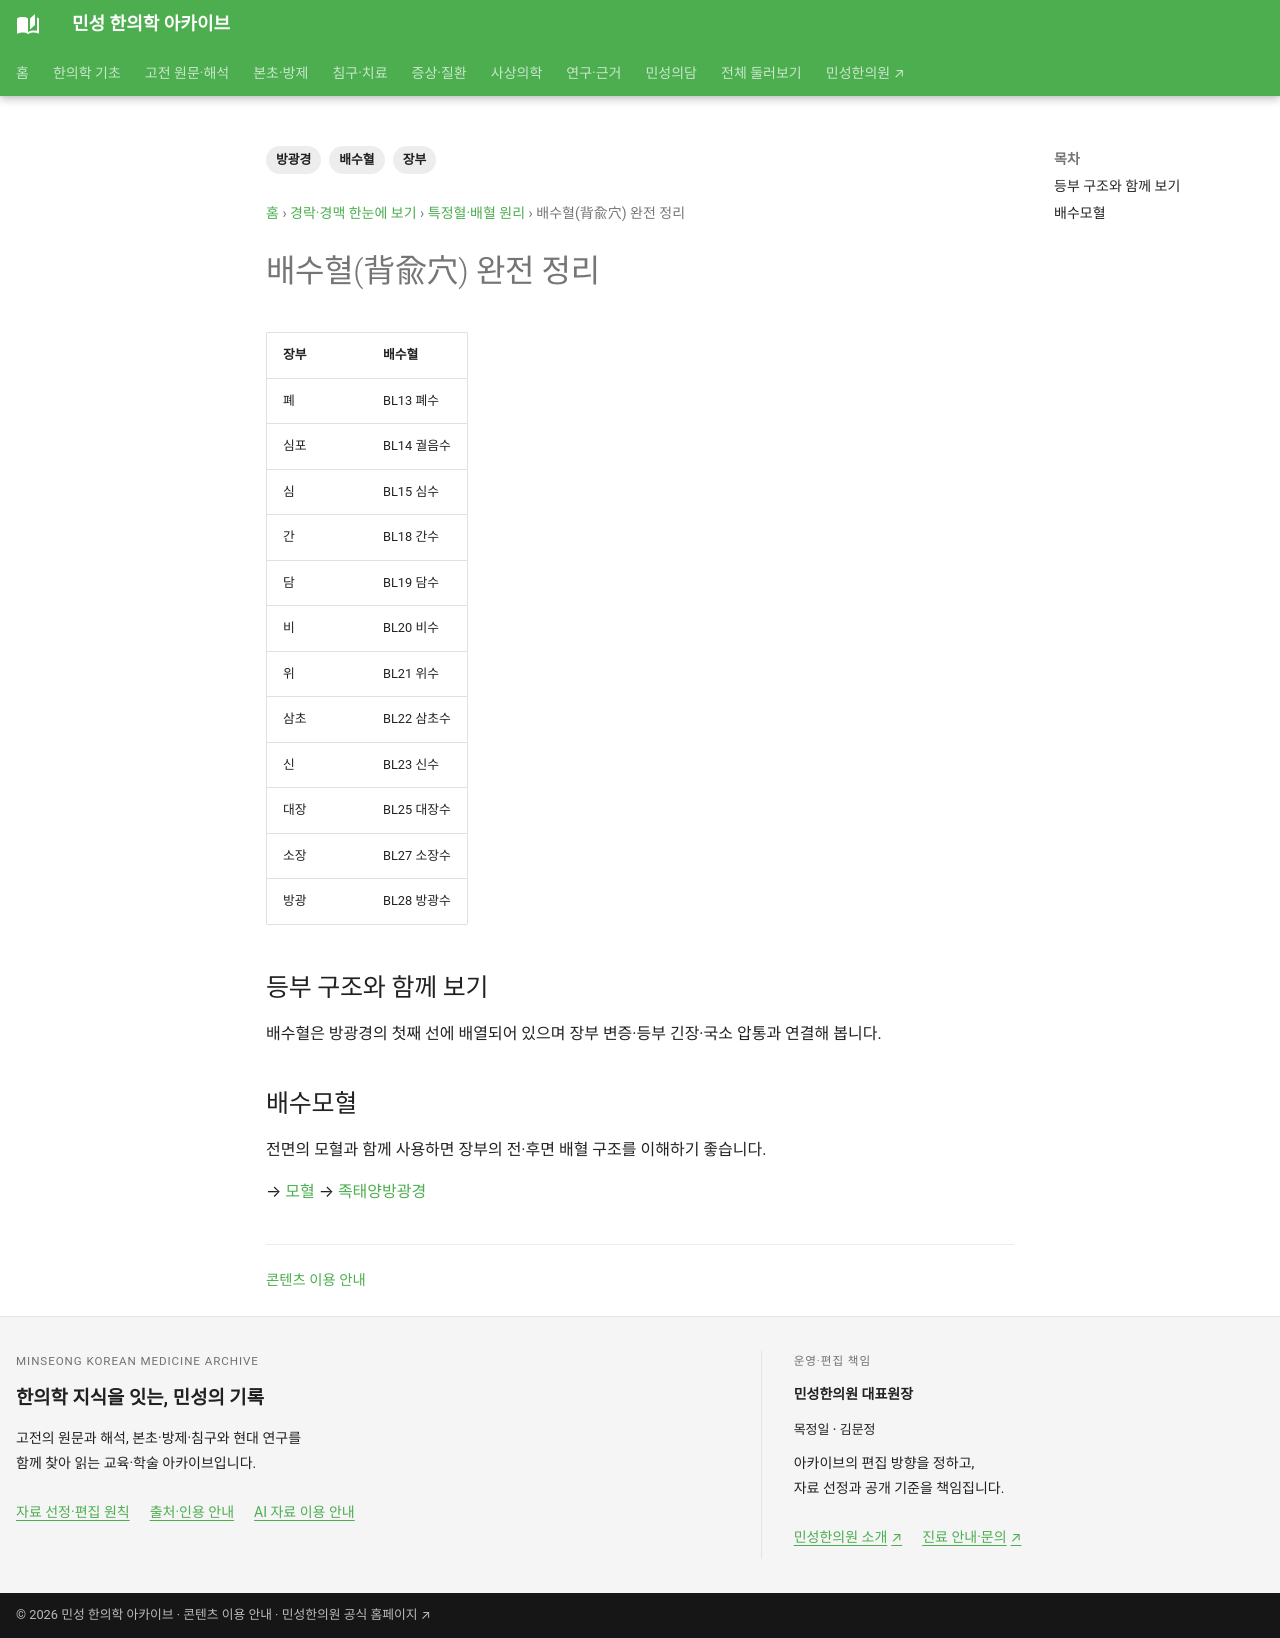

repository: joowon1111/minseong-korean-medicine-wiki · page: meridian-network/special-points/back-shu/index.html · generator: mkdocs

---
title: 배수혈(背兪穴) 완전 정리
description: 장부와 연결되는 주요 배수혈을 족태양방광경의 등부 구조와 함께 정리합니다.
tags: [배수혈, 방광경, 장부]
---
# 배수혈(背兪穴) 완전 정리

| 장부 | 배수혈 |
|---|---|
| 폐 | BL13 폐수 |
| 심포 | BL14 궐음수 |
| 심 | BL15 심수 |
| 간 | BL18 간수 |
| 담 | BL19 담수 |
| 비 | BL20 비수 |
| 위 | BL21 위수 |
| 삼초 | BL22 삼초수 |
| 신 | BL23 신수 |
| 대장 | BL25 대장수 |
| 소장 | BL27 소장수 |
| 방광 | BL28 방광수 |

## 등부 구조와 함께 보기

배수혈은 방광경의 첫째 선에 배열되어 있으며 장부 변증·등부 긴장·국소 압통과 연결해 봅니다.

## 배수모혈

전면의 모혈과 함께 사용하면 장부의 전·후면 배혈 구조를 이해하기 좋습니다.

→ [모혈](front-mu.md)
→ [족태양방광경](../bladder-meridian.md)
